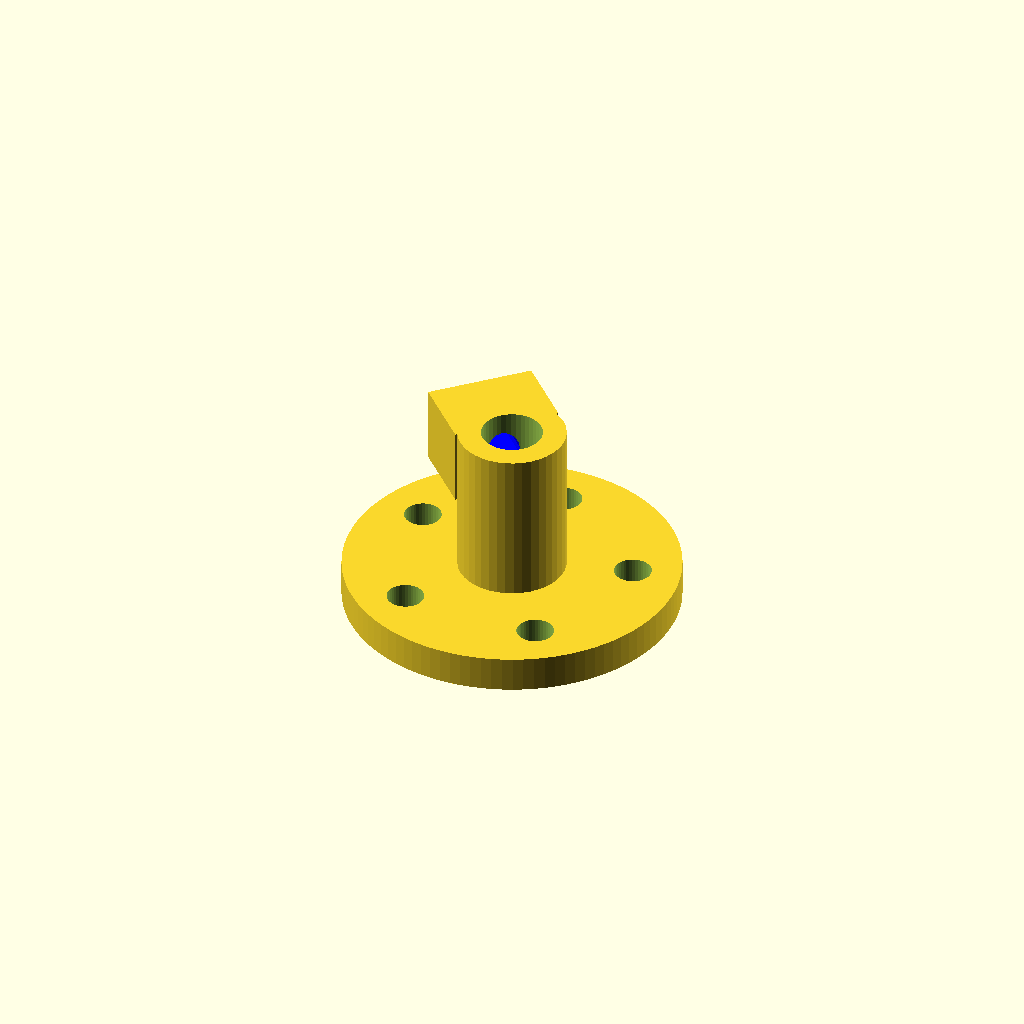
Cell 1: rendered with the file's own defaults.
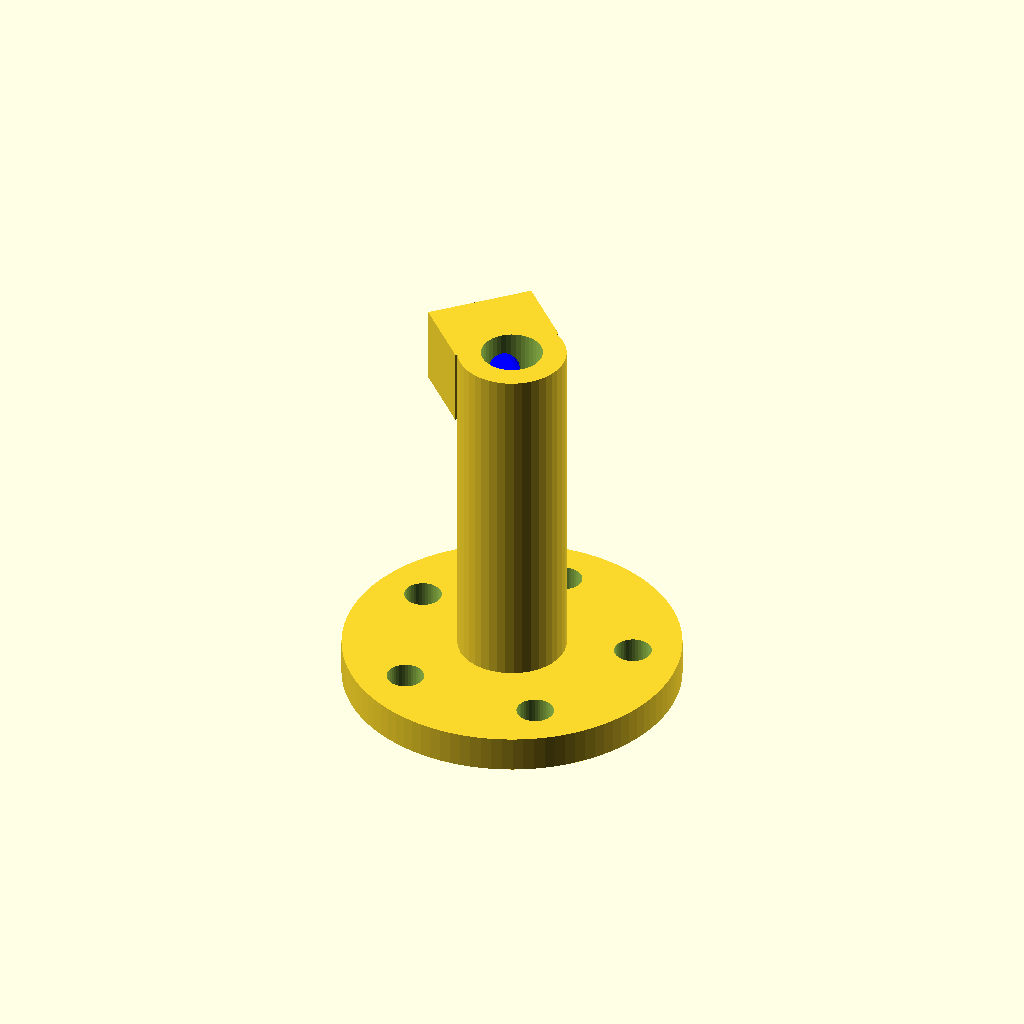
Cell 2 — heightpump set to 32, the other parameters unchanged.
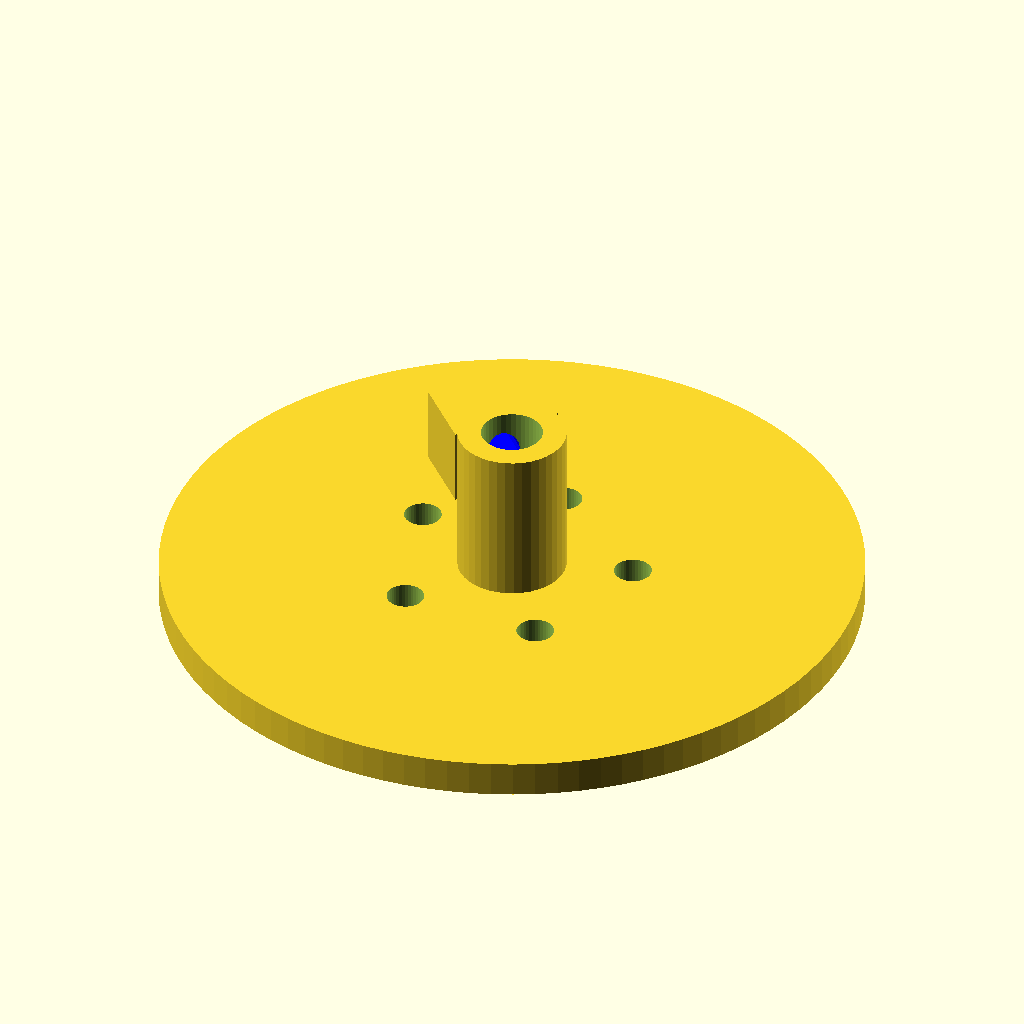
Cell 3: radiushole = 30 (everything else at default).
One fixed orthographic camera (rotation 55°, 0°, 25°; colour scheme Cornfield) for every cell.
OpenSCAD source file inputs/thingiverse/files/thing-2504515/files/rotor.scad:
heightpump=16;
radiusoutcyl=25;
radiushole=15;
radiusholebig=19;
radiusoutcylbig=30;
heightscrewcube=20;
widthscrewcube=22;
screwdistancefromborder=4;
tuberadius=2.2;
tubeposition=2;
skirtthickness=3;
skirtradius=radiushole-2;
screwradius=1.55;
separazione=-10;
enterangle=35;
//rotor
radiusmotorshaft=2.55;
h_uppershaft=0;
distancefromcenter=10;
numberofnuts=5;
thickness_rotor=3;
radiusrotorshaft=4.5;
boxscrew=radiusrotorshaft+2;

//rotor
difference(){
union(){
rotate([0,0,45])
translate([0,radiusrotorshaft,-heightpump/2+h_uppershaft+heightpump-boxscrew/2])cube([radiusrotorshaft*2,boxscrew,boxscrew],center=true);
translate([0,0,h_uppershaft/2]) cylinder(h=heightpump+h_uppershaft,r=radiusrotorshaft,$fn=40,center=true);
translate([0,0,-heightpump/2]){
cylinder(h=thickness_rotor,r=radiushole-1,$fn=100);
}
}
translate([0,0,-heightpump/2]){    
for (a =[0:360/numberofnuts:360]){    
    rotate([0,0,a]) 
translate([0,distancefromcenter,h_uppershaft/2]) cylinder(h=heightpump+h_uppershaft,r=screwradius,$fn=40,center=true);
}
}
cylinder(h=(heightpump+h_uppershaft)*2,r=radiusmotorshaft,$fn=40,center=true);
rotate([0,0,45])
translate([0,5,-heightpump/2+h_uppershaft+heightpump-boxscrew/2])
 rotate([90,0,0])
    color("blue") cylinder(h=10,r=screwradius-0.1,center=true,$fn=20);
}
Customizer parameters (derived from the source; name, type, default, range or options):
heightpump: number, default 16
radiusoutcyl: number, default 25
radiushole: number, default 15
radiusholebig: number, default 19
radiusoutcylbig: number, default 30
heightscrewcube: number, default 20
widthscrewcube: number, default 22
screwdistancefromborder: number, default 4
tuberadius: number, default 2.2
tubeposition: number, default 2
skirtthickness: number, default 3
screwradius: number, default 1.55
separazione: number, default -10
enterangle: number, default 35
radiusmotorshaft: number, default 2.55
h_uppershaft: number, default 0
distancefromcenter: number, default 10
numberofnuts: number, default 5
thickness_rotor: number, default 3
radiusrotorshaft: number, default 4.5
